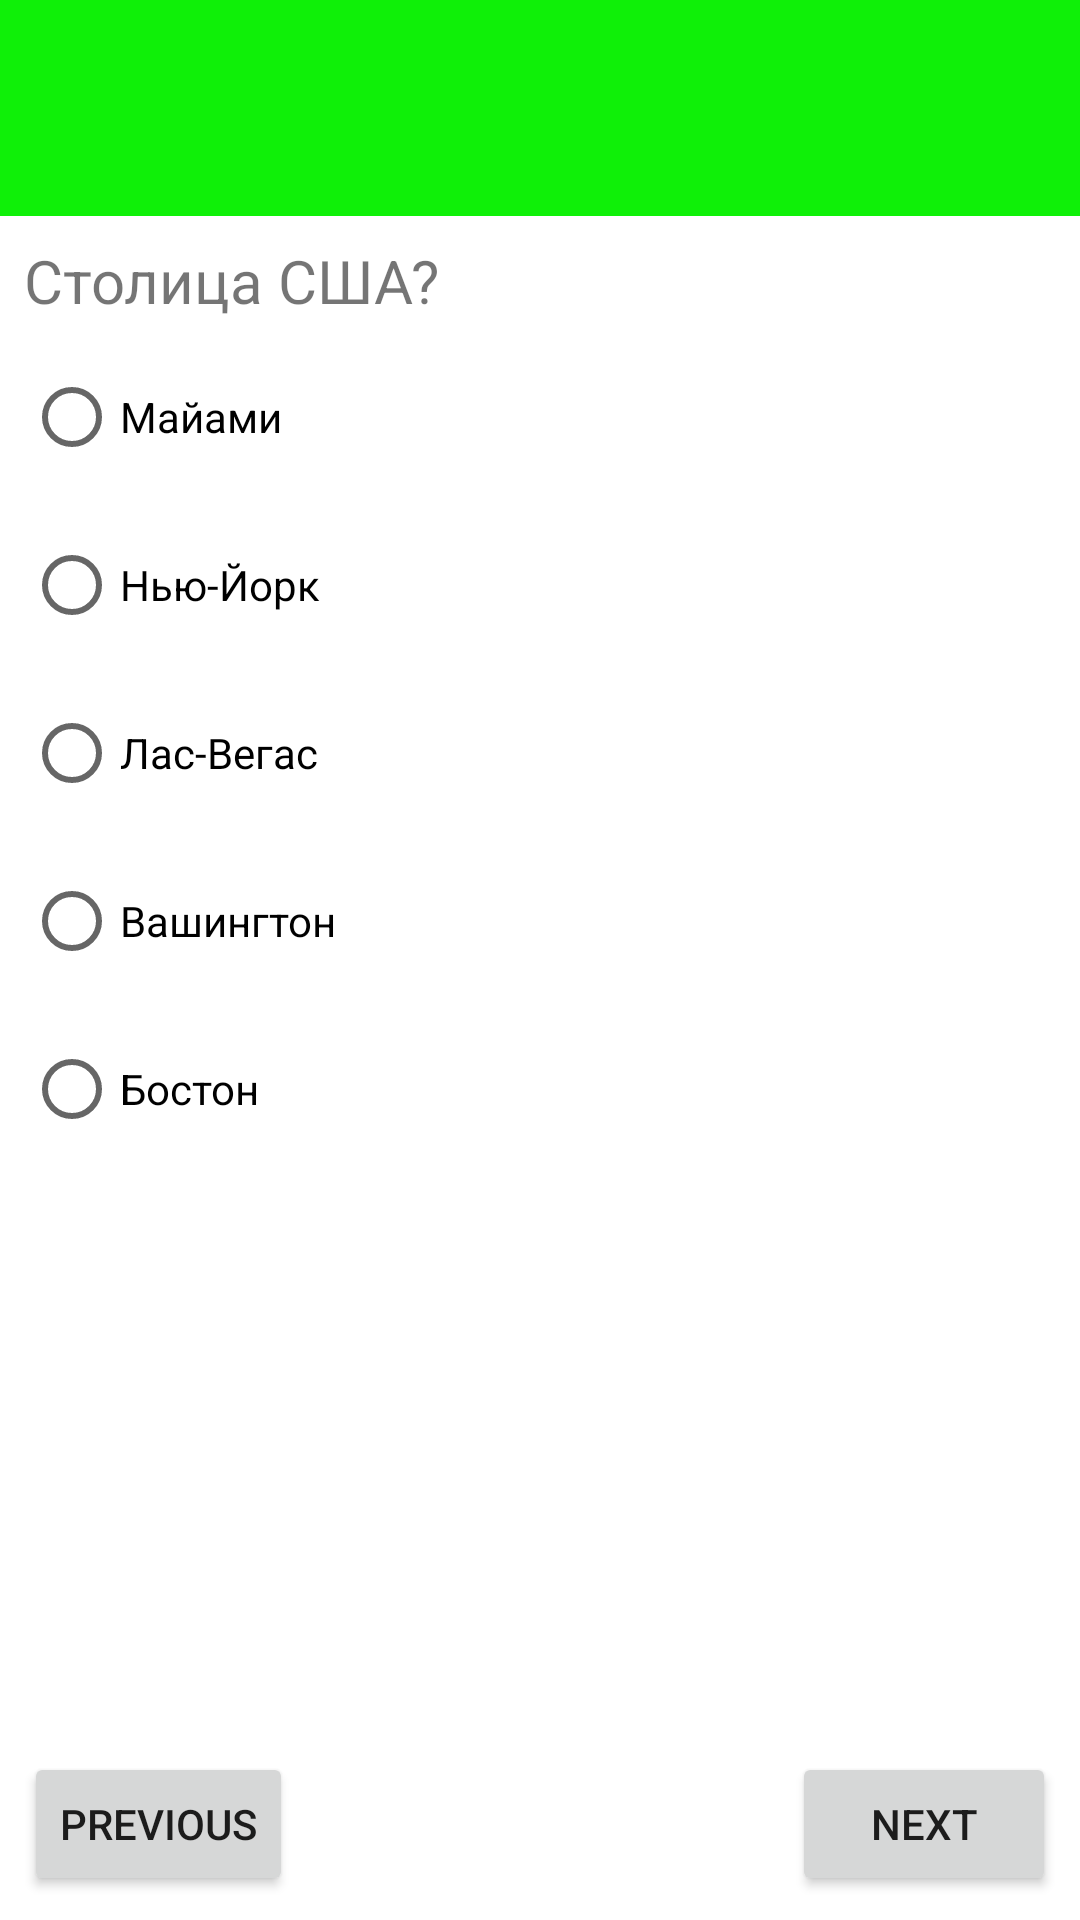

The Android layout XML behind this screen, and the referenced resources:
<!-- AndroidManifest.xml: application theme Theme.QuizPractic2 -->
<!-- res/layout/fragment_question_three.xml -->
<?xml version="1.0" encoding="utf-8"?>
<androidx.constraintlayout.widget.ConstraintLayout xmlns:android="http://schemas.android.com/apk/res/android"
    xmlns:app="http://schemas.android.com/apk/res-auto"
    xmlns:tools="http://schemas.android.com/tools"
    android:layout_width="match_parent"
    android:layout_height="match_parent"
    android:theme="@style/Theme.Quiz.Three"
    tools:context=".fragments.QuestionThree">

    <Button
        android:id="@+id/btn_question_three_next"
        android:layout_width="wrap_content"
        android:layout_height="wrap_content"
        android:layout_marginEnd="8dp"
        android:layout_marginBottom="8dp"
        android:text="@string/next"
        app:layout_constraintBottom_toBottomOf="parent"
        app:layout_constraintEnd_toEndOf="parent" />

    <Button
        android:id="@+id/btn_question_three_previous"
        android:layout_width="wrap_content"
        android:layout_height="wrap_content"
        android:layout_marginStart="8dp"
        android:layout_marginBottom="8dp"
        android:text="@string/previous"
        app:layout_constraintBottom_toBottomOf="parent"
        app:layout_constraintStart_toStartOf="parent" />

    <com.google.android.material.appbar.AppBarLayout
        android:id="@+id/appBarLayout"
        android:layout_width="match_parent"
        android:layout_height="wrap_content"
        android:paddingTop="16dp"
        app:layout_constraintEnd_toEndOf="parent"
        app:layout_constraintStart_toStartOf="parent"
        app:layout_constraintTop_toTopOf="parent">

    <androidx.appcompat.widget.Toolbar
        android:id="@+id/toolbar_question_three"
        android:layout_width="match_parent"
        android:layout_height="?attr/actionBarSize"
        app:layout_constraintEnd_toEndOf="parent"
        app:layout_constraintStart_toStartOf="parent"
        app:layout_constraintTop_toTopOf="parent" />

    </com.google.android.material.appbar.AppBarLayout>

    <ScrollView
        android:id="@+id/scroll"
        android:layout_width="0dp"
        android:layout_height="0dp"
        app:layout_constraintBottom_toTopOf="@id/btn_question_three_previous"
        app:layout_constraintEnd_toEndOf="parent"
        app:layout_constraintStart_toStartOf="parent"
        app:layout_constraintTop_toBottomOf="@+id/appBarLayout">

        <androidx.constraintlayout.widget.ConstraintLayout
            android:layout_width="match_parent"
            android:layout_height="wrap_content">

            <TextView
                android:id="@+id/tv_question_three"
                android:layout_width="0dp"
                android:layout_height="wrap_content"
                android:layout_marginStart="8dp"
                android:layout_marginTop="8dp"
                android:layout_marginEnd="8dp"
                android:text="Столица США?"
                android:textSize="20sp"
                app:layout_constraintEnd_toEndOf="parent"
                app:layout_constraintStart_toStartOf="parent"
                app:layout_constraintTop_toTopOf="parent" />

    <RadioGroup
        android:id="@+id/rg_question_three"
        android:layout_width="0dp"
        android:layout_height="wrap_content"
        android:layout_marginStart="8dp"
        android:layout_marginTop="8dp"
        app:layout_constraintEnd_toEndOf="parent"
        app:layout_constraintStart_toStartOf="parent"
        app:layout_constraintTop_toBottomOf="@+id/tv_question_three">

        <RadioButton
            android:id="@+id/rb_first_answer_question_three"
            android:layout_width="match_parent"
            android:layout_height="wrap_content"
            android:layout_marginBottom="8dp"
            android:text="Майами" />

        <RadioButton
            android:id="@+id/rb_two_question_three"
            android:layout_width="match_parent"
            android:layout_height="wrap_content"
            android:layout_marginBottom="8dp"
            android:text="Нью-Йорк" />

        <RadioButton
            android:id="@+id/rb_three_question_three"
            android:layout_width="match_parent"
            android:layout_height="wrap_content"
            android:layout_marginBottom="8dp"
            android:text="Лас-Вегас" />

        <RadioButton
            android:id="@+id/rb_four_question_three"
            android:layout_width="match_parent"
            android:layout_height="wrap_content"
            android:layout_marginBottom="8dp"
            android:text="Вашингтон" />

        <RadioButton
            android:id="@+id/rb_fife_question_three"
            android:layout_width="match_parent"
            android:layout_height="wrap_content"
            android:layout_marginBottom="8dp"
            android:text="Бостон" />
    </RadioGroup>
        </androidx.constraintlayout.widget.ConstraintLayout>
    </ScrollView>
</androidx.constraintlayout.widget.ConstraintLayout>
<!-- resources referenced by this layout -->
<resources>
  <string name="next">NEXT</string>
  <string name="previous">PREVIOUS</string>
  <style name="Theme.Quiz.Three" parent="Theme.QuizPractic2">
          <item name="colorPrimary">@color/green_100</item>
          <item name="colorPrimaryDark">@color/green_200</item>
          <item name="colorPrimaryVariant">@color/green_200</item>
          <item name="colorSecondary">@color/green_100</item>
          <item name="colorSecondaryVariant">@color/green_100</item>
          
          <item name="android:statusBarColor">@color/green_100</item>
      </style>
  <style name="Theme.QuizPractic2" parent="Theme.MaterialComponents.DayNight.NoActionBar">
          
          <item name="colorPrimary">@color/purple_500</item>
          <item name="colorPrimaryVariant">@color/purple_700</item>
          <item name="colorOnPrimary">@color/white</item>
          
          <item name="colorSecondary">@color/teal_200</item>
          <item name="colorSecondaryVariant">@color/teal_700</item>
          <item name="colorOnSecondary">@color/black</item>
          
          <item name="android:statusBarColor">@color/deep_orange_100_dark</item>
          <item name="android:windowTranslucentStatus">true</item>
  
          
      </style>
  <color name="green_100">#0FF008</color>
  <color name="green_200">#115003</color>
  <color name="purple_500">#FF6200EE</color>
  <color name="purple_700">#FF3700B3</color>
  <color name="white">#FFFFFFFF</color>
  <color name="teal_200">#FF03DAC5</color>
  <color name="teal_700">#FF018786</color>
  <color name="black">#FF000000</color>
  <color name="deep_orange_100_dark">#cb9b8c</color>
</resources>
